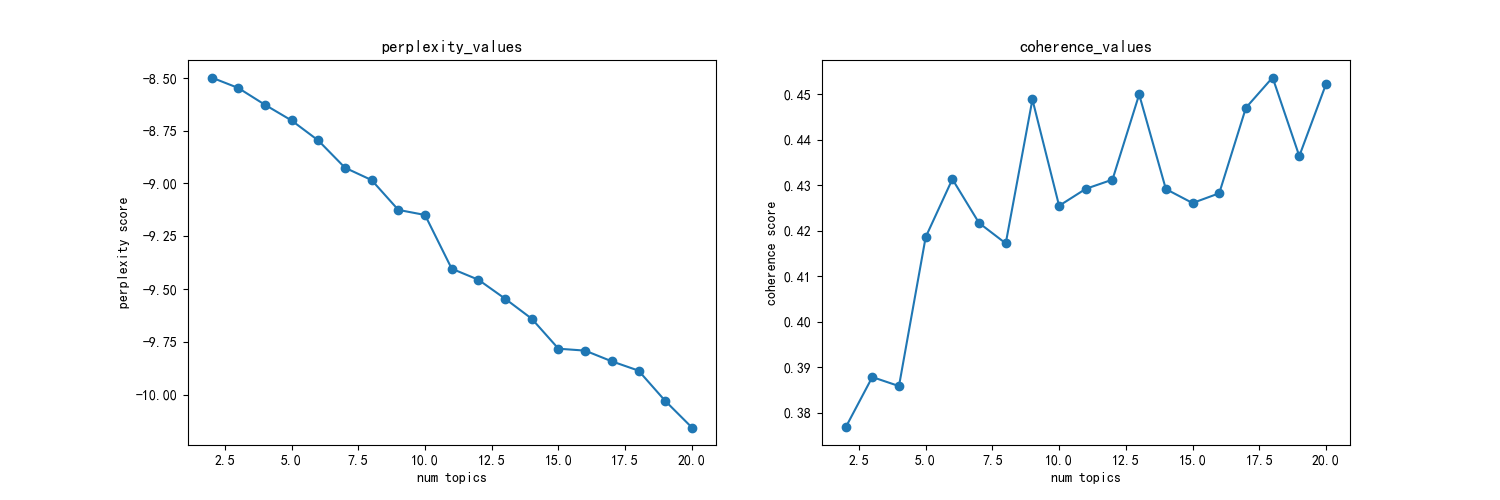

Values plotted in this chart, from the file beside it:
主题数, 困惑度, 一致性
2, -8.498, 0.3767
3, -8.547, 0.3878
4, -8.627, 0.3858
5, -8.702, 0.4186
6, -8.796, 0.4313
7, -8.925, 0.4217
8, -8.984, 0.4172
9, -9.125, 0.4488
10, -9.149, 0.4255
11, -9.404, 0.4292
12, -9.456, 0.4312
13, -9.546, 0.4499
14, -9.641, 0.4291
15, -9.783, 0.4261
16, -9.792, 0.4282
17, -9.843, 0.447
18, -9.886, 0.4537
19, -10.03, 0.4364
20, -10.16, 0.4522
